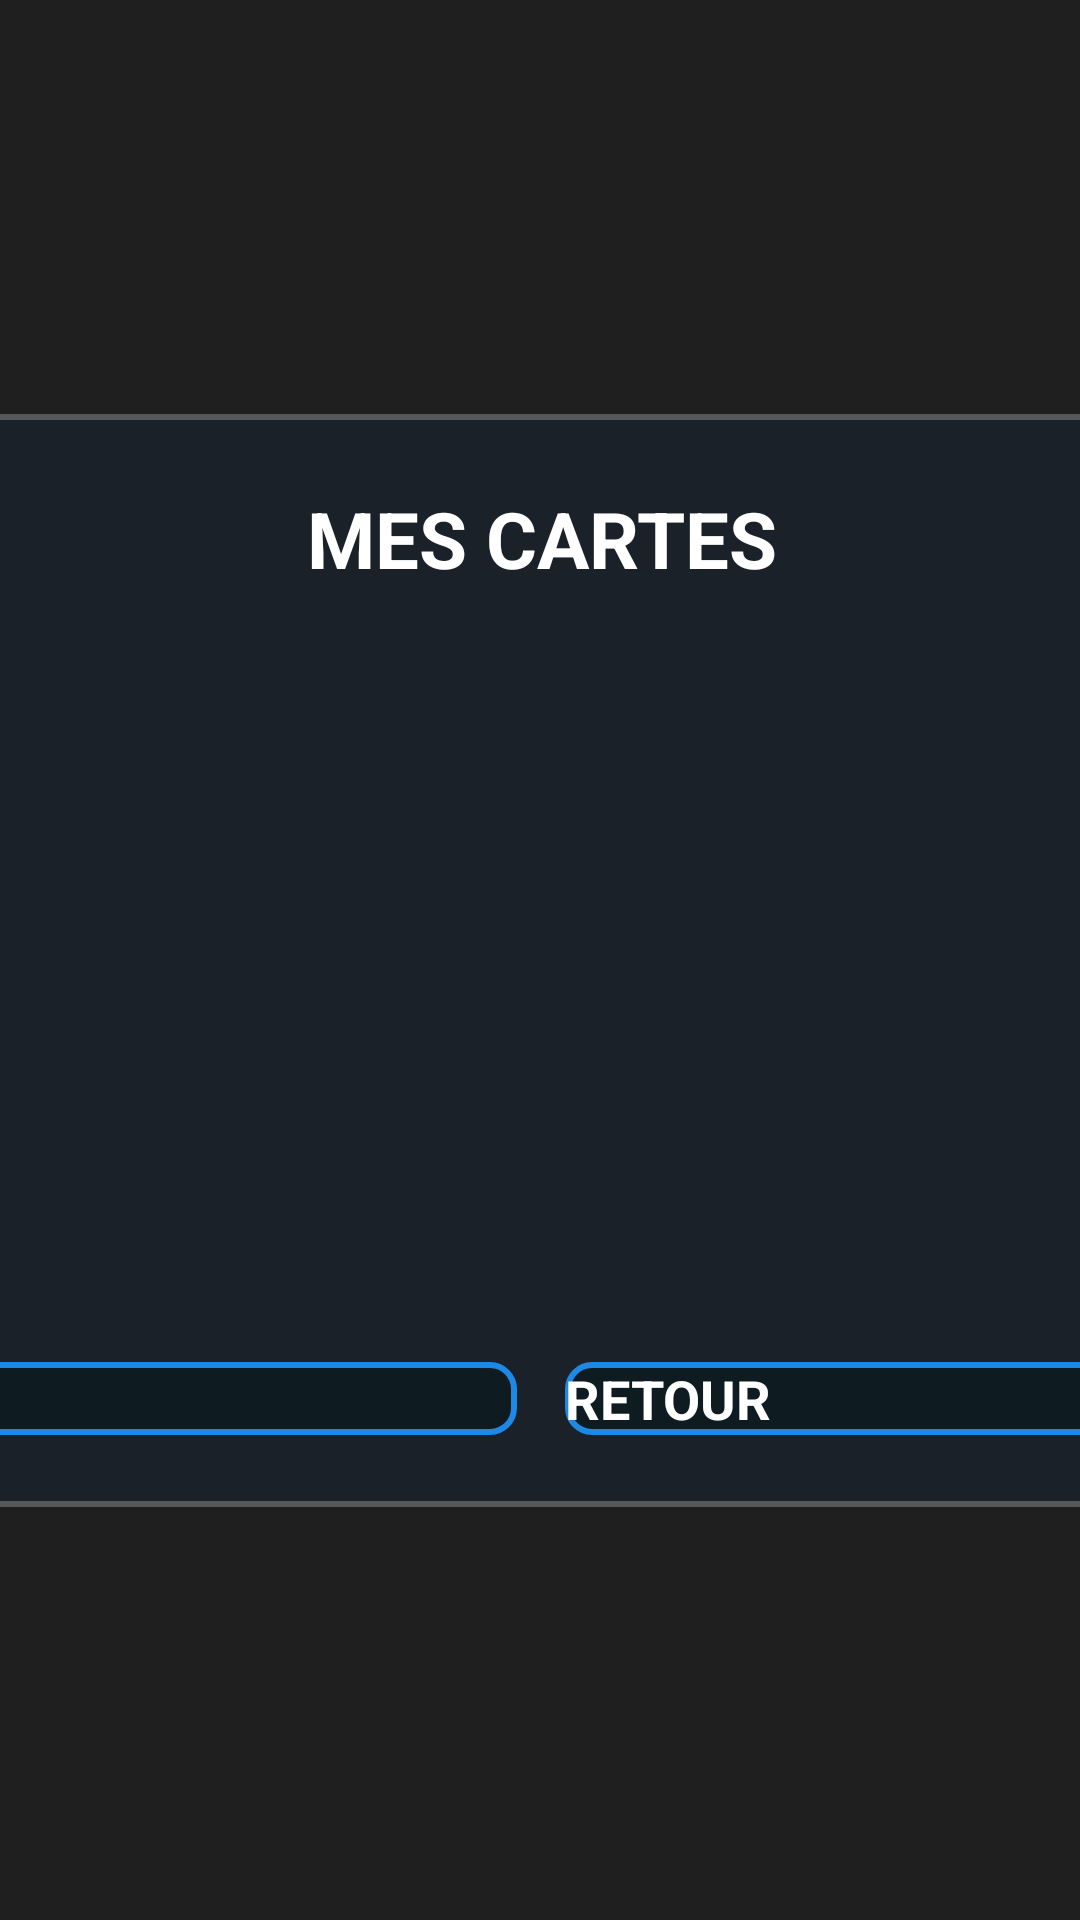

The Android layout XML behind this screen, and the referenced resources:
<!-- AndroidManifest.xml: application theme Theme.KingOfTokyo -->
<!-- res/layout/inventory_popup.xml -->
<?xml version="1.0" encoding="utf-8"?>
<androidx.constraintlayout.widget.ConstraintLayout
    xmlns:android="http://schemas.android.com/apk/res/android"
    xmlns:app="http://schemas.android.com/apk/res-auto"
    android:layout_width="match_parent"
    android:layout_height="match_parent"
    android:background="#E0000000">

    
    <LinearLayout
        android:id="@+id/inventoryContainer"
        android:layout_width="700dp"
        android:layout_height="wrap_content"
        android:background="@drawable/player_hud_background"
        android:orientation="vertical"
        android:padding="24dp"
        app:layout_constraintTop_toTopOf="parent"
        app:layout_constraintBottom_toBottomOf="parent"
        app:layout_constraintStart_toStartOf="parent"
        app:layout_constraintEnd_toEndOf="parent">

        
        <TextView
            android:id="@+id/inventoryTitle"
            android:layout_width="match_parent"
            android:layout_height="wrap_content"
            android:gravity="center"
            android:text="MES CARTES"
            android:textColor="@color/white"
            android:textSize="26sp"
            android:textStyle="bold"
            android:paddingBottom="12dp" />

        
        <ScrollView
            android:layout_width="match_parent"
            android:layout_height="229dp">

            <LinearLayout
                android:id="@+id/inventoryCardsContainer"
                android:layout_width="match_parent"
                android:layout_height="wrap_content"
                android:gravity="center"
                android:orientation="vertical"
                android:padding="12dp">

                

            </LinearLayout>
        </ScrollView>

        
        <LinearLayout
            android:layout_width="match_parent"
            android:layout_height="wrap_content"
            android:orientation="horizontal"
            android:paddingTop="16dp">

            <androidx.appcompat.widget.AppCompatButton
                android:id="@+id/useEffectButton"
                android:layout_width="0dp"
                android:layout_height="wrap_content"
                android:layout_weight="1"
                android:text="UTILISER EFFET"
                android:textColor="@color/white"
                android:textStyle="bold"
                android:textSize="18sp"
                android:background="@drawable/button_main_menu" />

            <androidx.appcompat.widget.AppCompatButton
                android:id="@+id/backButton"
                android:layout_width="0dp"
                android:layout_height="wrap_content"
                android:layout_weight="1"
                android:layout_marginStart="16dp"
                android:text="RETOUR"
                android:textColor="@color/white"
                android:textStyle="bold"
                android:textSize="18sp"
                android:background="@drawable/button_main_menu" />

        </LinearLayout>

    </LinearLayout>

</androidx.constraintlayout.widget.ConstraintLayout>
<!-- resources referenced by this layout -->
<resources>
  <color name="white">#FFFFFFFF</color>
  <!-- drawable button_main_menu (drawable) -->
  <?xml version="1.0" encoding="utf-8"?>
  <shape xmlns:android="http://schemas.android.com/apk/res/android" android:shape="rectangle">
      <solid android:color="#0E1C22" />
      <stroke android:width="2dp" android:color="@color/neon_blue" />
      <corners android:radius="8dp" />
  </shape>
  <!-- drawable player_hud_background (drawable) -->
  <?xml version="1.0" encoding="utf-8"?>
  <shape xmlns:android="http://schemas.android.com/apk/res/android" android:shape="rectangle">
      <solid android:color="@color/dark_background"/>
      <corners android:radius="8dp"/>
      <stroke android:width="2dp" android:color="#40FFFFFF" />
  </shape>
  <color name="neon_blue">#1E88E5</color>
  <color name="dark_background">#1A2129</color>
</resources>
